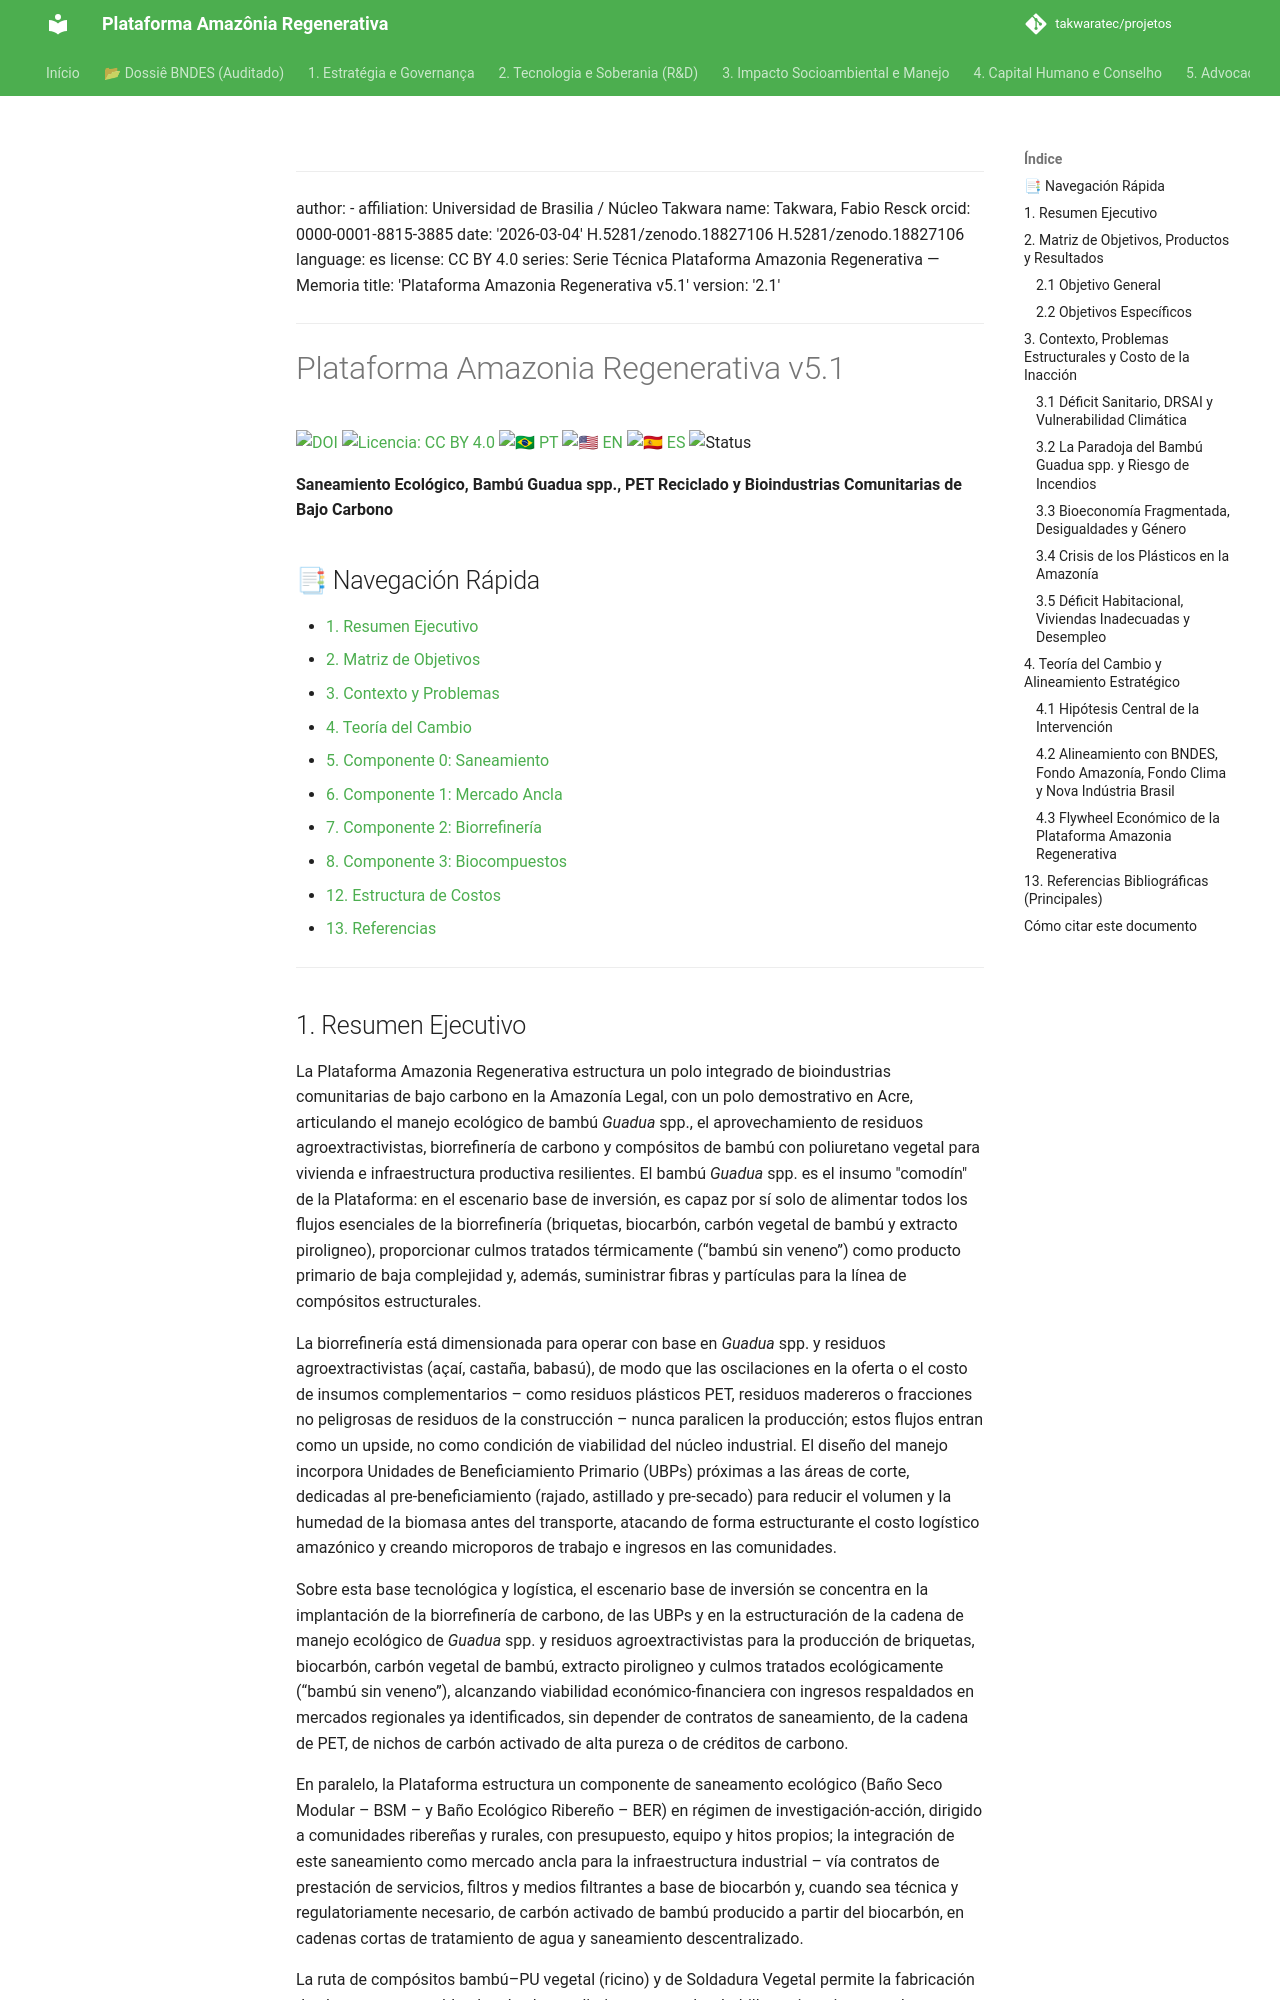

repository: takwaratec/projetos · page: 06_ANAIS_MEMORIA/TAK_plataforma-v5.1_es/index.html · generator: mkdocs

---
author:
- affiliation: Universidad de Brasilia / Núcleo Takwara
  name: Takwara, Fabio Resck
  orcid: 0000-0001-8815-3885
date: '2026-03-04'
doi: 10.5281/zenodo.18827106
doi: 10.5281/zenodo.18827106
language: es
license: CC BY 4.0
series: Serie Técnica Plataforma Amazonia Regenerativa — Memoria
title: 'Plataforma Amazonia Regenerativa v5.1'
version: '2.2.2'
---
# Plataforma Amazonia Regenerativa v5.1

[![DOI](https://img.shields.io/badge/DOI-10.5281/zenodo.18827106-blue.svg)](https://doi.org/10.5281/zenodo.18827106)
[![Licencia: CC BY 4.0](https://img.shields.io/badge/Licencia-CC%20BY%204.0-lightgrey.svg)](https://creativecommons.org/licenses/by/4.0/)
[![🇧🇷 PT](https://img.shields.io/badge/🇧🇷-Português-green)](./TAK_plataforma-v5.1.md) [![🇺🇸 EN](https://img.shields.io/badge/🇺🇸-English-blue)](./TAK_plataforma-v5.1_en.md) [![🇪🇸 ES](https://img.shields.io/badge/🇪🇸-Español-orange)](./TAK_plataforma-v5.1_es.md)
![Status](https://img.shields.io/badge/status-V2.2.2%20(Advocacy%205.1)-blue)

**Saneamiento Ecológico, Bambú Guadua spp., PET Reciclado y Bioindustrias Comunitarias de Bajo Carbono**

## 📑 Navegación Rápida
- [1. Resumen Ejecutivo](#1-resumen-ejecutivo)
- [2. Matriz de Objetivos](#2-matriz-de-objetivos-productos-y-resultados)
- [3. Contexto y Problemas](#3-contexto-problemas-estructurales-y-costo-de-la-inaccion)
- [4. Teoría del Cambio](#4-teoria-del-cambio-y-alineamiento-estrategico)
- [5. Componente 0: Saneamiento](#5-componente-0-validacion-tecnologica-en-saneamiento-ecologico-e-impacto-en-salud)
- [6. Componente 1: Mercado Ancla](#6-componente-1-saneamiento-ecologico-como-mercado-ancla)
- [7. Componente 2: Biorrefinería](#7-componente-2-manejo-ecologico-de-bambu-y-biorrefineria-de-carbono)
- [8. Componente 3: Biocompuestos](#8-componente-3-biopolimeros-de-bambu-pet-reciclado-domos-geodesicos-y-construcciones-resilientes)
- [12. Estructura de Costos](#12-estructura-de-costos-personal-y-necesidades-financieras-48-meses)
- [13. Referencias](#13-referencias-bibliograficas-agrupadas-por-tema)

---
